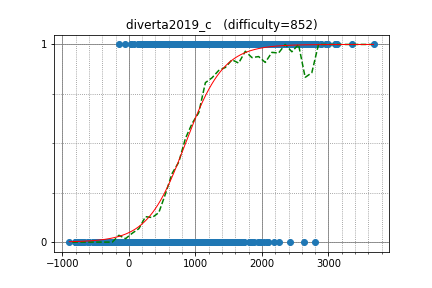

The file beside this chart, header and first rows:
yutaka1999, 3678.243056, 1
maroonrk, 3126, 1
uwi, 2960, 1
EntropyIncreaser, 2485, 1
tempura0224, 2495, 1
socketnaut, 2561, 1
jah_melon, 2552, 1
hitonanode, 2704, 1
EliteWantsYou, 2301, 1
xiaowuc1, 2340, 1
KrK, 2750, 1
heno239, 2334, 1
shadowatyy, 2502, 1
kobae964, 2827, 1
nikutto, 2339, 1
noshi91, 2550, 1
ichyo, 2160, 1
tubuann, 2088, 1
kmjp, 2805, 1
tokoharu, 2502, 1
gtrhetr, 2585, 1
jeel_vaishnav, 1929, 1
tatyam, 2263, 1
bogdan10bos, 2517, 1
WA_TLE, 3094, 1
risujiroh, 2307, 1
koosaga, 3349, 1
Motsu_xe, 1616, 1
ariacas, 3116, 1
gazelle, 2483, 1
Arg_007, 1875, 1
tfg, 2221, 1
yumeno_ukihashi, 2507, 1
nxteru, 2310, 1
csy2005, 2274, 1
smelskiyd, 2059, 1
pekempey, 2407, 1
E869120, 2806, 1
nonamefour0210, 2434, 1
heyshb, 2472, 1
wucstdio, 2169, 1
BigBag, 2460, 1
AngusRitossa, 2465, 1
natsugiri, 2809, 1
Rexop, 2521, 1
sky58, 2887, 1
cdkrot, 2684, 1
beet, 2623, 1
chocorusk, 2334, 1
pwild, 2470, 1
ats5515, 2700, 1
JZmster, 1511, 1
jiwon0522, 2099, 1
summitwei, 2386, 1
Heltion, 2353, 1
triplem5ds, 1831, 1
PIandS, 2589, 1
HeHere, 2496, 1
YangDavid, 1713, 1
ynymxiaolongbao, 2387, 1
wangyuji, 2992, 1
... 3,528 more rows
